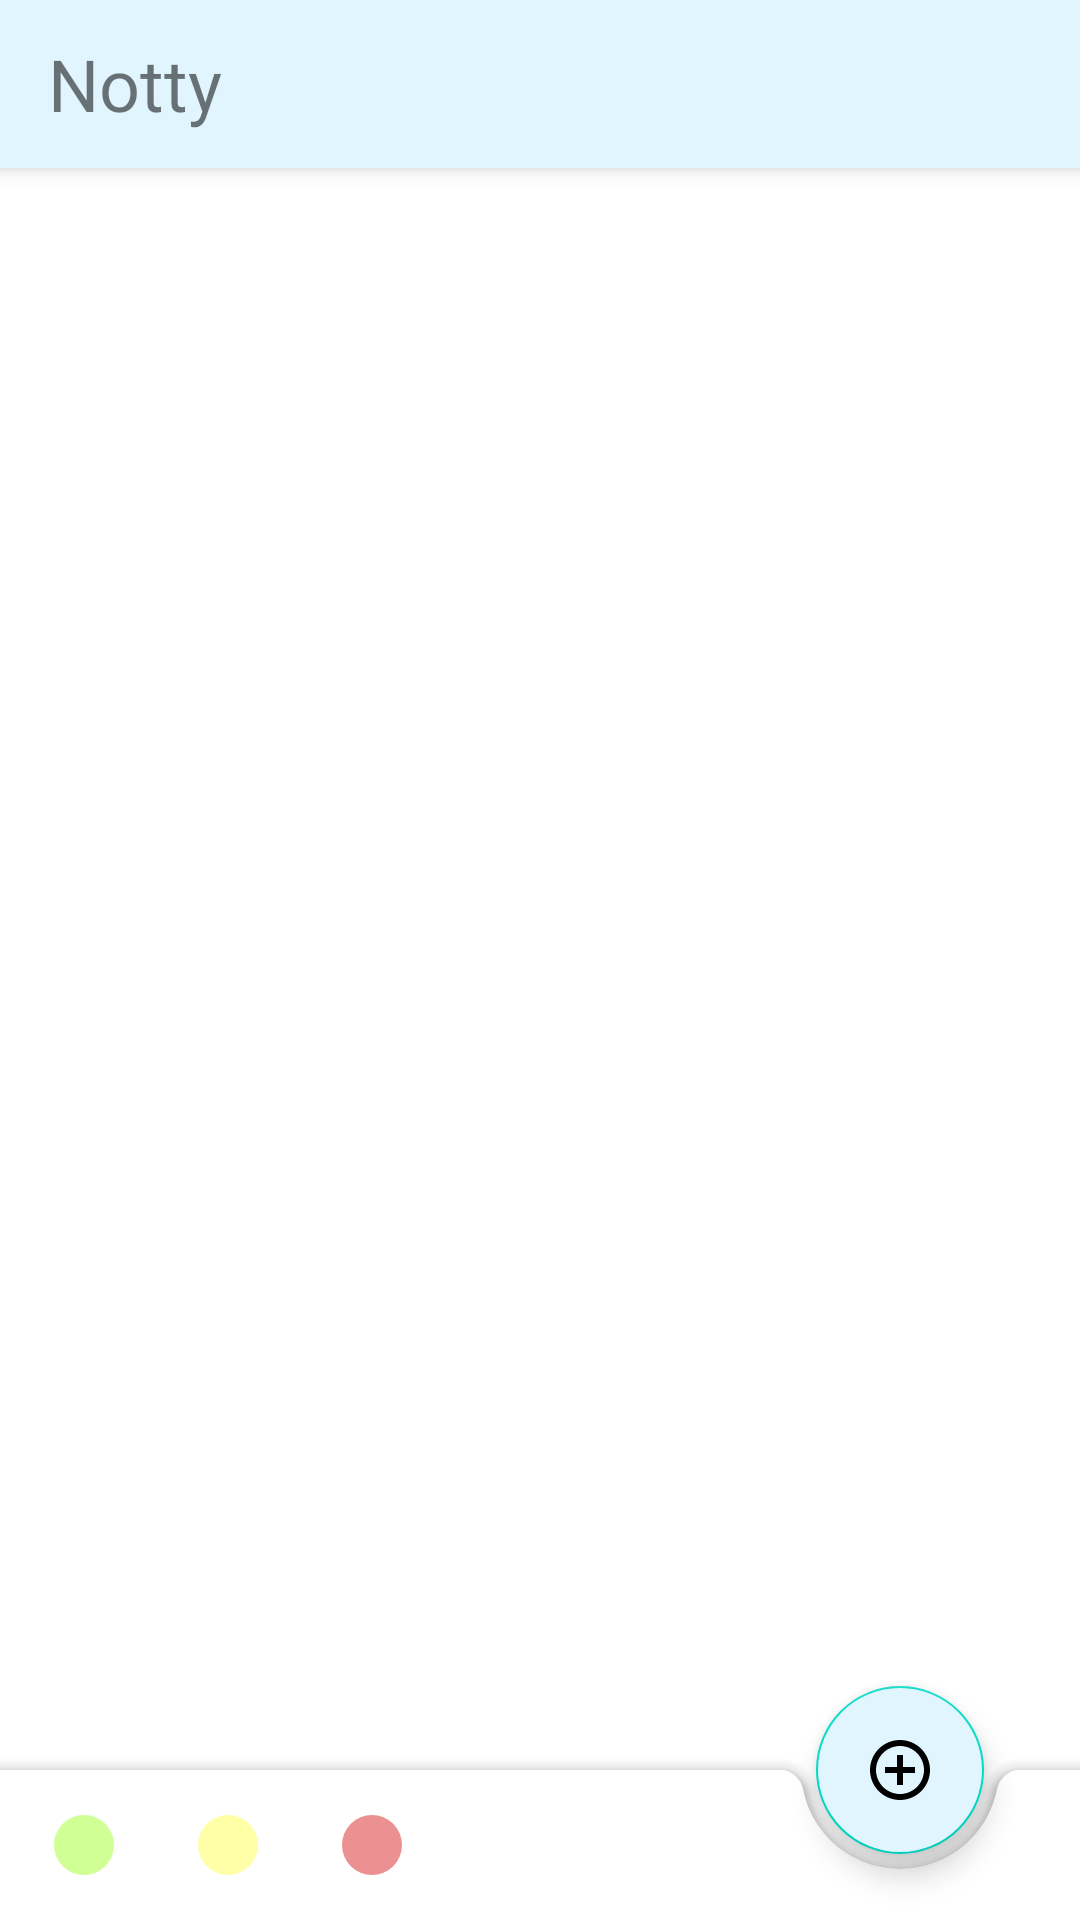

Layout XML and referenced resources for this Android screen:
<!-- AndroidManifest.xml: application theme AppTheme -->
<!-- res/layout/fragment_notes_list.xml -->
<?xml version="1.0" encoding="utf-8"?>
<androidx.coordinatorlayout.widget.CoordinatorLayout xmlns:android="http://schemas.android.com/apk/res/android"
    xmlns:app="http://schemas.android.com/apk/res-auto"
    xmlns:tools="http://schemas.android.com/tools"
    android:layout_width="match_parent"
    android:layout_height="match_parent">

    <com.google.android.material.appbar.AppBarLayout
        android:layout_width="match_parent"
        android:layout_height="?android:attr/actionBarSize"
        >

        <com.google.android.material.appbar.MaterialToolbar
            android:layout_width="match_parent"
            android:id="@+id/toolbar"
            app:hideOnScroll="true"
            android:layout_height="?android:attr/actionBarSize"
            app:layout_scrollFlags="scroll|enterAlways"
            >
            <TextView
                android:layout_width="wrap_content"
                android:layout_height="wrap_content"
                android:text="@string/app_name"
                android:textSize="24sp"
                android:fontFamily="@font/balsamiq_sans_bold_italic"/>
        </com.google.android.material.appbar.MaterialToolbar>
    </com.google.android.material.appbar.AppBarLayout>

        <androidx.recyclerview.widget.RecyclerView
            app:layout_behavior="@string/appbar_scrolling_view_behavior"
            android:id="@+id/notesList_rv"
            android:layout_width="match_parent"
            android:layout_height="match_parent"
            android:clipToPadding="false"
            android:orientation="vertical"
            android:padding="4dp"
            app:layoutManager="androidx.recyclerview.widget.GridLayoutManager"
            app:spanCount="2"
            android:layout_marginBottom="50dp"
            tools:listitem="@layout/note_item" />

    <androidx.constraintlayout.widget.ConstraintLayout
        android:id="@+id/layout_empty_state"
        android:layout_width="wrap_content"
        android:layout_height="wrap_content"
        android:layout_gravity="center_horizontal|center_vertical"
        android:visibility="gone">

        <TextView
            android:id="@+id/tv_empty_state_2"
            android:layout_width="0dp"
            android:layout_height="wrap_content"
            android:fontFamily="@font/balsamiq_sans"
            android:text="@string/tv_empty_state_1"
            android:textAlignment="center"
            android:textSize="28sp"
            android:textStyle="italic|bold"
            app:layout_constraintBottom_toTopOf="@id/ic_empty_state"
            app:layout_constraintEnd_toEndOf="@id/ic_empty_state"
            app:layout_constraintStart_toStartOf="@+id/ic_empty_state" />

        <TextView
            android:id="@+id/tv_empty_state_1"
            android:layout_width="0dp"
            android:layout_height="wrap_content"
            android:fontFamily="@font/balsamiq_sans"
            android:text="@string/tv_empty_state_2"
            android:textAlignment="center"
            android:textSize="18sp"
            android:textStyle="italic"
            app:layout_constraintEnd_toEndOf="@id/ic_empty_state"
            app:layout_constraintStart_toStartOf="@id/ic_empty_state"
            app:layout_constraintTop_toBottomOf="@id/ic_empty_state" />

        <ImageView
            android:id="@+id/ic_empty_state"
            android:layout_width="300dp"
            android:layout_height="300dp"
            android:contentDescription="@string/ic_empty_state_description"
            android:src="@drawable/ic_empty_state"
            app:layout_constraintBottom_toBottomOf="parent"
            app:layout_constraintEnd_toEndOf="parent"
            app:layout_constraintStart_toStartOf="parent"
            app:layout_constraintTop_toTopOf="parent" />

    </androidx.constraintlayout.widget.ConstraintLayout>

    <com.google.android.material.bottomappbar.BottomAppBar
        android:id="@+id/bottom_app_bar"
        style="@style/Widget.MaterialComponents.BottomAppBar"
        android:layout_width="match_parent"
        android:layout_height="50dp"
        android:layout_gravity="bottom"
        android:backgroundTint="@android:color/white"
        app:fabAlignmentMode="end"
        app:hideOnScroll="true"
        app:layout_scrollFlags="scroll|enterAlways"
        app:menu="@menu/app_bar_menu" />


    <com.google.android.material.floatingactionbutton.FloatingActionButton
        android:id="@+id/bottom_fab"
        android:layout_width="wrap_content"
        android:layout_height="wrap_content"
        android:backgroundTint="@color/colorAccent"
        android:src="@drawable/ic_add_circle_outline_24"
        android:contentDescription="@string/ok_fab_description"
        app:layout_anchor="@id/bottom_app_bar" />
</androidx.coordinatorlayout.widget.CoordinatorLayout>
<!-- res/layout/note_item.xml (included above) -->
<?xml version="1.0" encoding="utf-8"?>
<com.google.android.material.card.MaterialCardView xmlns:android="http://schemas.android.com/apk/res/android"
    xmlns:app="http://schemas.android.com/apk/res-auto"
    xmlns:tools="http://schemas.android.com/tools"
    android:id="@+id/noteItem_cv"
    android:layout_width="match_parent"
    android:layout_height="wrap_content"
    android:layout_margin="4dp"
    app:cardCornerRadius="16dp"
    app:strokeWidth="1dp"
    app:strokeColor="@color/material_on_surface_stroke"
    app:cardElevation="5dp">

    <androidx.constraintlayout.widget.ConstraintLayout
        android:layout_width="match_parent"
        android:id="@+id/noteItemView"
        android:layout_height="match_parent"
        android:padding="8dp">

        <TextView
            android:id="@+id/title_tv"
            android:layout_width="match_parent"
            android:layout_height="wrap_content"
            android:textStyle="bold"
            android:visibility="gone"
            app:layout_constraintEnd_toEndOf="parent"
            app:layout_constraintStart_toStartOf="parent"
            app:layout_constraintTop_toTopOf="parent"
            tools:text="Notes Title" />


        <TextView
            android:id="@+id/content_tv"
            android:layout_width="match_parent"
            android:layout_height="wrap_content"
            android:layout_marginBottom="8dp"
            android:paddingTop="4dp"
            app:layout_constraintBottom_toBottomOf="parent"
            app:layout_constraintEnd_toEndOf="parent"
            app:layout_constraintStart_toStartOf="parent"
            app:layout_constraintTop_toBottomOf="@id/title_tv"
            tools:text="NOTENOTETNOETNEO" />


    </androidx.constraintlayout.widget.ConstraintLayout>
</com.google.android.material.card.MaterialCardView>
<!-- resources referenced by this layout -->
<resources>
  <color name="colorAccent">#e1f5fe</color>
  <!-- drawable ic_add_circle_outline_24 (drawable) -->
  <vector xmlns:android="http://schemas.android.com/apk/res/android"
      android:width="24dp"
      android:height="24dp"
      android:viewportWidth="24"
      android:viewportHeight="24"
      android:tint="@color/colorAccent">
    <path
        android:fillColor="@android:color/white"
        android:pathData="M13,7h-2v4L7,11v2h4v4h2v-4h4v-2h-4zM12,2C6.48,2 2,6.48 2,12s4.48,10 10,10 10,-4.48 10,-10S17.52,2 12,2zM12,20c-4.41,0 -8,-3.59 -8,-8s3.59,-8 8,-8 8,3.59 8,8 -3.59,8 -8,8z"/>
  </vector>
  <!-- drawable ic_empty_state: vector/xml drawable (drawable, 12701 chars, omitted) -->
  <string name="app_name">Notty</string>
  <string name="ic_empty_state_description">Image telling there are no notes created</string>
  <string name="ok_fab_description">\'OK\' button</string>
  <string name="tv_empty_state_1">OOPS...</string>
  <string name="tv_empty_state_2">Seems like there\'re no notes here yet!</string>
  <style name="AppTheme" parent="Theme.MaterialComponents.Light.NoActionBar">
          
          <item name="colorPrimary">@color/colorPrimary</item>
          <item name="colorAccent">@color/colorAccent</item>
          <item name="colorPrimaryDark">@color/colorPrimaryDark</item>
      </style>
  <color name="colorPrimary">#e1f5fe</color>
  <color name="colorPrimaryDark">#afc2cb</color>
</resources>
